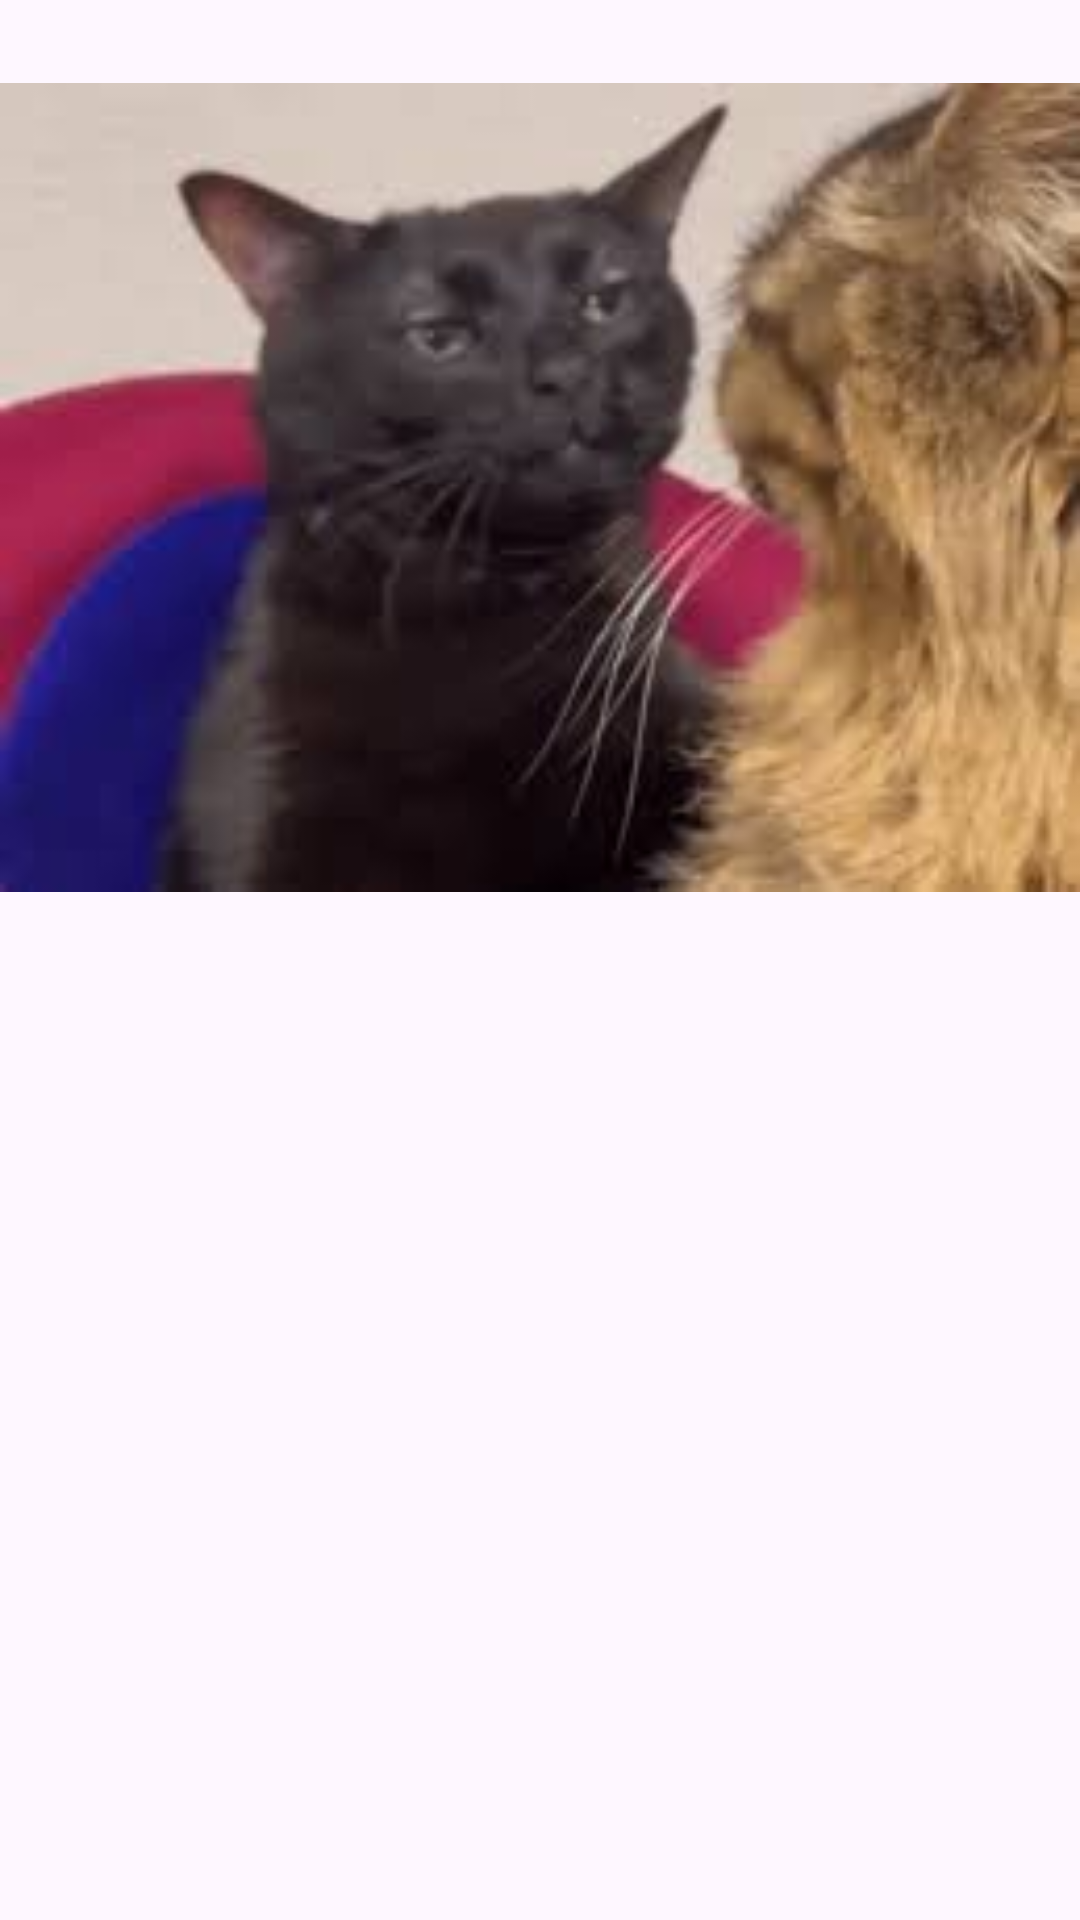

Layout XML and referenced resources for this Android screen:
<!-- AndroidManifest.xml: application theme Theme.Finel6 -->
<!-- res/layout/fragment_lovely.xml -->
<?xml version="1.0" encoding="utf-8"?>
<FrameLayout xmlns:android="http://schemas.android.com/apk/res/android"
    xmlns:app="http://schemas.android.com/apk/res-auto"
    xmlns:tools="http://schemas.android.com/tools"
    android:layout_width="match_parent"
    android:layout_height="match_parent"
    tools:context=".LovelyFragment">

    <ImageView
        android:id="@+id/imageView"
        android:layout_width="match_parent"
        android:layout_height="325dp"
        android:src="@drawable/lovely" />
</FrameLayout>
<!-- resources referenced by this layout -->
<resources>
  <!-- drawable lovely: jpg bitmap (drawable, 5722 bytes) -->
  <style name="Theme.Finel6" parent="Base.Theme.Finel6" />
  <style name="Base.Theme.Finel6" parent="Theme.Material3.DayNight.NoActionBar">
          
          
      </style>
</resources>
